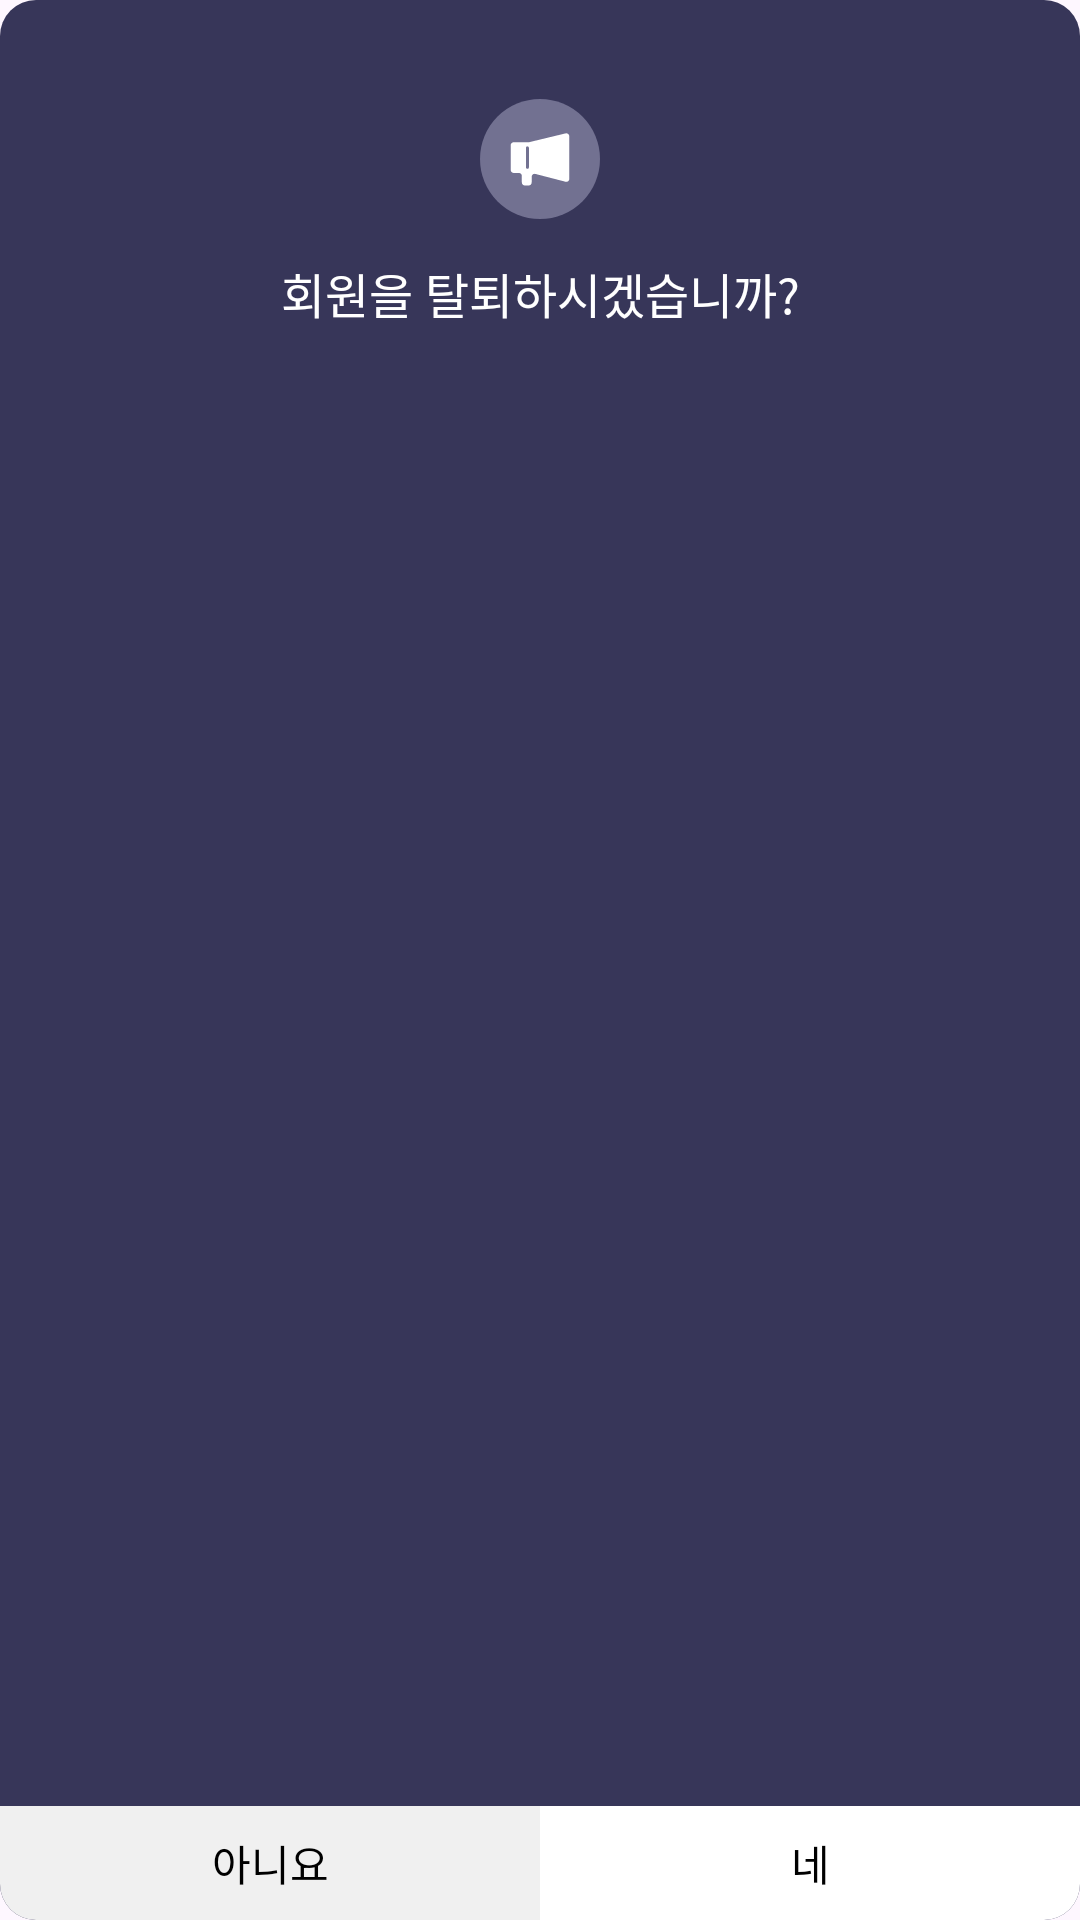

Write the Android layout XML for this screen, with the resource values it uses.
<!-- AndroidManifest.xml: application theme Theme.MOE -->
<!-- res/layout/dialog_withdrawal.xml -->
<?xml version="1.0" encoding="utf-8"?>
<androidx.constraintlayout.widget.ConstraintLayout xmlns:android="http://schemas.android.com/apk/res/android"
    android:layout_width="280dp"
    android:layout_height="162dp"
    xmlns:app="http://schemas.android.com/apk/res-auto"
    android:background="@drawable/view_round_navy_6">

    <androidx.constraintlayout.widget.ConstraintLayout
        android:layout_width="match_parent"
        android:layout_height="match_parent"
        app:layout_constraintEnd_toEndOf="parent"
        app:layout_constraintHorizontal_bias="0.0"
        app:layout_constraintStart_toStartOf="parent"
        app:layout_constraintTop_toTopOf="parent">

        <ImageView
            android:id="@+id/dialog_icon"
            android:layout_width="wrap_content"
            android:layout_height="wrap_content"
            android:layout_marginTop="29dp"
            android:src="@drawable/dialog_icon"
            app:layout_constraintEnd_toEndOf="parent"
            app:layout_constraintStart_toStartOf="parent"
            app:layout_constraintTop_toTopOf="parent" />

        <TextView
            android:layout_width="wrap_content"
            android:layout_height="wrap_content"
            android:layout_marginTop="9dp"
            android:fontFamily="@font/freesentation_6semibold"
            android:text="회원을 탈퇴하시겠습니까?"
            android:textColor="@color/white"
            android:textSize="16sp"
            app:layout_constraintEnd_toEndOf="parent"
            app:layout_constraintStart_toStartOf="parent"
            app:layout_constraintTop_toBottomOf="@id/dialog_icon" />


    </androidx.constraintlayout.widget.ConstraintLayout>

    <LinearLayout
        android:layout_width="match_parent"
        android:layout_height="38dp"
        android:orientation="horizontal"
        app:layout_constraintBottom_toBottomOf="parent"
        app:layout_constraintStart_toStartOf="parent">

        <TextView
            android:id="@+id/dialog_nobtn"
            android:layout_width="match_parent"
            android:layout_height="match_parent"
            android:layout_weight="1"
            android:background="@drawable/view_round_nobtn_background"
            android:text="아니요"
            android:fontFamily="@font/freesentation_6semibold"
            android:gravity="center"
            android:textColor="@color/black"
            android:textSize="14sp"/>

        <TextView
            android:id="@+id/dialog_yesbtn"
            android:layout_width="match_parent"
            android:layout_height="match_parent"
            android:text="네"
            android:fontFamily="@font/freesentation_6semibold"
            android:background="@drawable/view_round_yesbtn_background"
            android:layout_weight="1"
            android:textSize="14sp"
            android:gravity="center"
            android:textColor="@color/black" />
    </LinearLayout>

</androidx.constraintlayout.widget.ConstraintLayout>
<!-- resources referenced by this layout -->
<resources>
  <color name="black">#FF000000</color>
  <color name="white">#FFFFFFFF</color>
  <!-- drawable dialog_icon (drawable) -->
  <vector xmlns:android="http://schemas.android.com/apk/res/android"
      android:width="48dp"
      android:height="48dp"
      android:viewportWidth="48"
      android:viewportHeight="48">
    <path
        android:pathData="M24,24m-20,0a20,20 0,1 1,40 0a20,20 0,1 1,-40 0"
        android:fillColor="#727191"/>
    <path
        android:pathData="M15.232,18.419H20.16C20.239,18.419 20.318,18.41 20.395,18.391L32.533,15.461C33.162,15.309 33.767,15.786 33.767,16.433V30.615C33.767,31.269 33.15,31.747 32.516,31.583L22.46,28.976C21.827,28.812 21.209,29.29 21.209,29.944V31.837C21.209,32.39 20.761,32.838 20.209,32.838H18.953C18.401,32.838 17.953,32.39 17.953,31.837V29.652C17.953,29.099 17.506,28.652 16.953,28.652H15.232C14.68,28.652 14.232,28.204 14.232,27.652V19.419C14.232,18.867 14.68,18.419 15.232,18.419Z"
        android:fillColor="#ffffff"/>
    <path
        android:strokeWidth="1"
        android:pathData="M19.815,20.279V26.791"
        android:strokeLineJoin="round"
        android:fillColor="#00000000"
        android:strokeColor="#727191"
        android:strokeLineCap="round"/>
  </vector>
  <!-- drawable view_round_navy_6 (drawable) -->
  <?xml version="1.0" encoding="utf-8"?>
  <shape xmlns:android="http://schemas.android.com/apk/res/android">
      <solid android:color="@color/navy" />
      <corners android:radius="12dp" />
  </shape>
  <!-- drawable view_round_nobtn_background (drawable) -->
  <?xml version="1.0" encoding="utf-8"?>
  <shape xmlns:android="http://schemas.android.com/apk/res/android">
      <solid android:color="@color/white_200" />
      <corners android:bottomLeftRadius="12dp"/>
  </shape>
  <!-- drawable view_round_yesbtn_background (drawable) -->
  <?xml version="1.0" encoding="utf-8"?>
  <shape xmlns:android="http://schemas.android.com/apk/res/android">
      <solid android:color="@color/white" />
      <corners android:bottomRightRadius="12dp"/>
  </shape>
  <style name="Theme.MOE" parent="Base.Theme.MOE" />
  <color name="navy">#373659</color>
  <color name="white_200">#F0F0F0</color>
  <style name="Base.Theme.MOE" parent="Theme.Material3.DayNight.NoActionBar">
  
          <item name="android:elevation">0dp</item>
      </style>
</resources>
